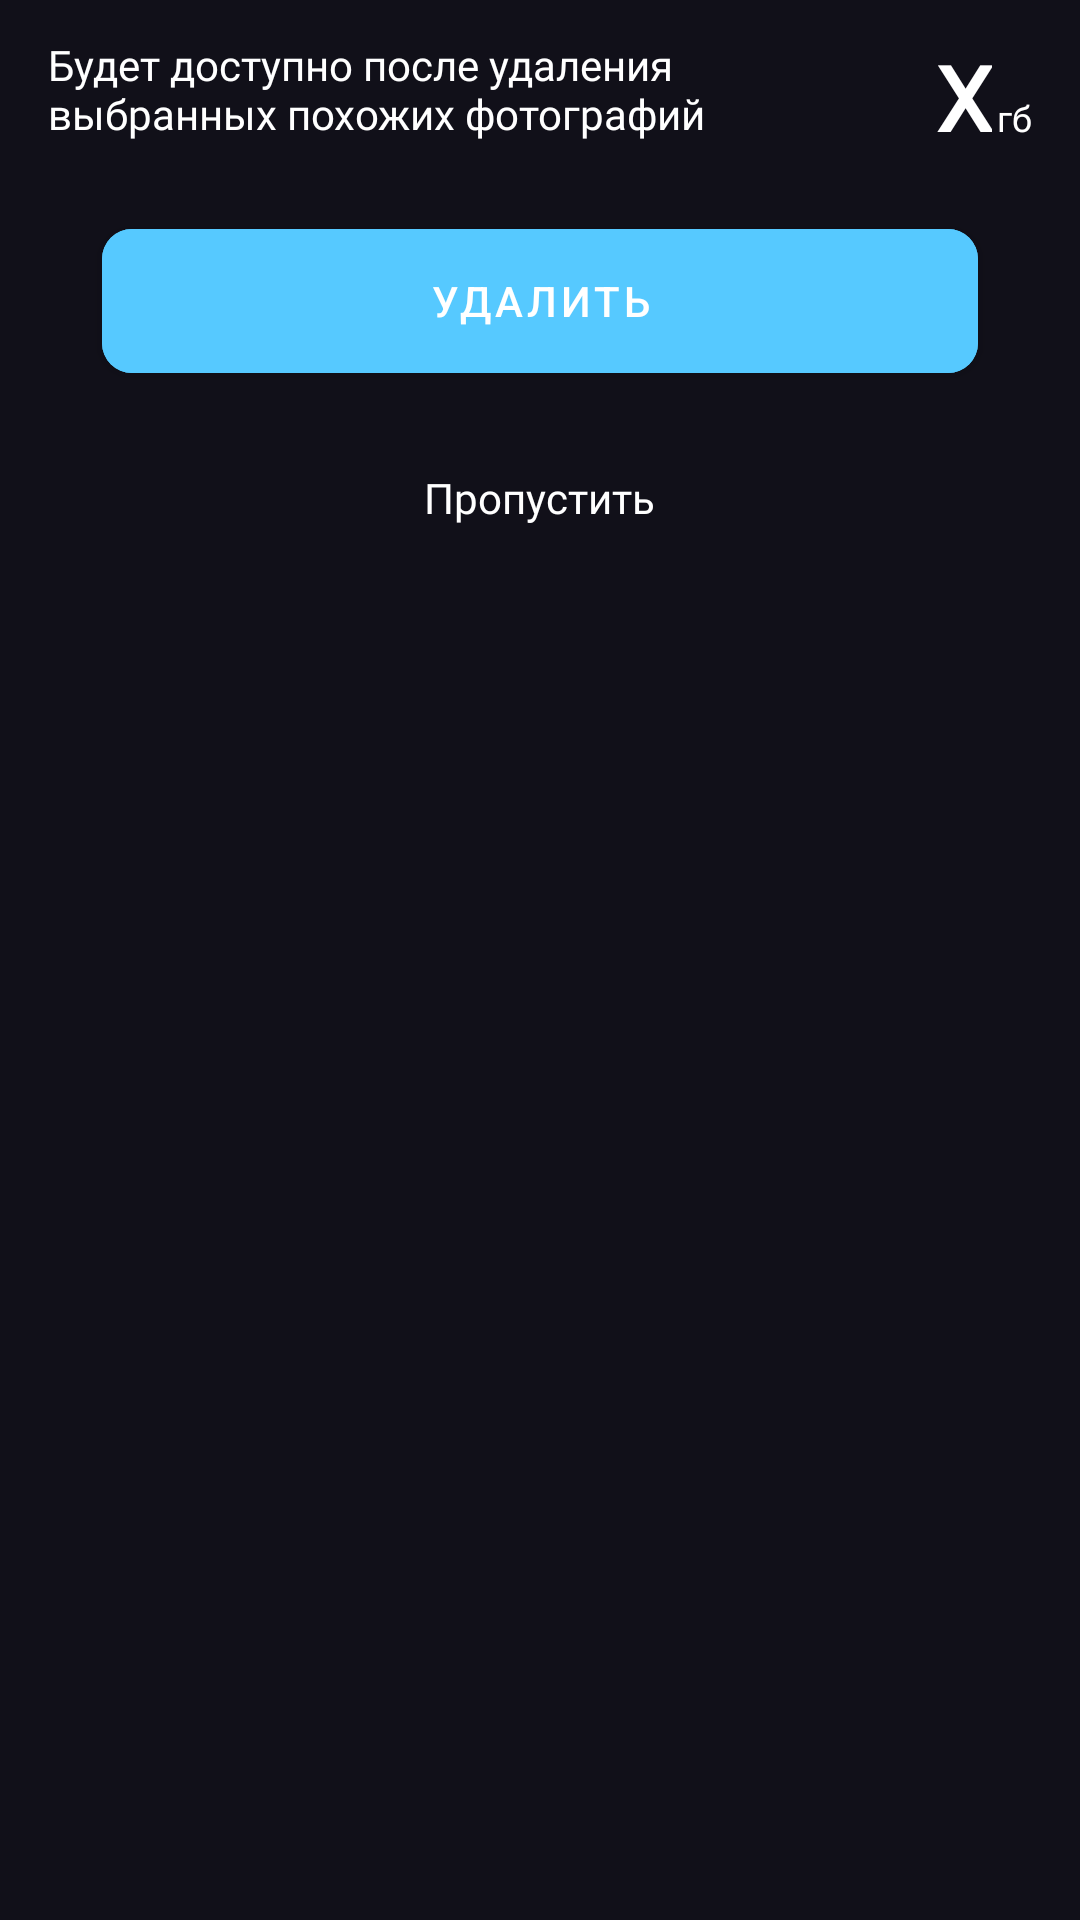

Write the Android layout XML for this screen, with the resource values it uses.
<!-- AndroidManifest.xml: application theme Theme.SimilarPhotos -->
<!-- res/layout/fragment_photos.xml -->
<?xml version="1.0" encoding="utf-8"?>
<FrameLayout xmlns:android="http://schemas.android.com/apk/res/android"
    xmlns:app="http://schemas.android.com/apk/res-auto"
    android:layout_width="match_parent"
    android:layout_height="match_parent"
    xmlns:tools="http://schemas.android.com/tools"
    android:background="@color/baseBlue">

    <androidx.core.widget.NestedScrollView
        android:layout_width="match_parent"
        android:layout_height="match_parent"
        android:paddingHorizontal="16dp"
        android:paddingVertical="12dp">

        <LinearLayout
            android:layout_width="match_parent"
            android:layout_height="match_parent"
            android:orientation="vertical">

            <LinearLayout
                android:layout_width="match_parent"
                android:layout_height="wrap_content"
                android:orientation="horizontal">

                <TextView
                    android:layout_width="0dp"
                    android:layout_height="wrap_content"
                    android:layout_weight="8"
                    android:ellipsize="end"
                    android:fontFamily="@font/roboto_medium"
                    android:maxLines="2"
                    android:text="Будет доступно после удаления выбранных похожих фотографий"
                    android:textColor="@color/white"
                    android:textFontWeight="400"
                    android:textSize="14sp" />

                <LinearLayout
                    android:layout_width="0dp"
                    android:layout_height="wrap_content"
                    android:layout_weight="2">

                    <TextView
                        android:id="@+id/memory_tv"
                        android:layout_width="0dp"
                        android:layout_height="wrap_content"
                        android:layout_weight="4"
                        android:fontFamily="@font/roboto_medium"
                        android:gravity="end"
                        android:text="X"
                        android:textColor="@color/white"
                        android:textFontWeight="700"
                        android:textSize="30sp" />

                    <TextView
                        android:layout_width="0dp"
                        android:layout_height="wrap_content"
                        android:layout_weight="1"
                        android:fontFamily="@font/roboto_medium"
                        android:gravity="end"
                        android:text="гб"
                        android:textColor="@color/white"
                        android:textFontWeight="400"
                        android:textSize="12sp" />

                </LinearLayout>


            </LinearLayout>

            <androidx.recyclerview.widget.RecyclerView
                android:id="@+id/recyclers_rv"
                android:layout_width="match_parent"
                android:layout_height="wrap_content"
                tools:itemCount="3"
                tools:listitem="@layout/item_recycler_with_photos"/>

            <com.google.android.material.button.MaterialButton
                android:id="@+id/delete_photo_button"
                android:layout_width="match_parent"
                android:layout_height="wrap_content"
                android:layout_marginHorizontal="18dp"
                android:layout_marginTop="24dp"
                android:backgroundTint="@color/superLightBlue"
                android:insetTop="0dp"
                android:insetBottom="0dp"
                android:text="Удалить"
                android:textColor="@color/white"
                app:cornerRadius="10dp" />

            <TextView
                android:layout_width="wrap_content"
                android:layout_height="wrap_content"
                android:text="Пропустить"
                android:fontFamily="@font/roboto_medium"
                android:textFontWeight="400"
                android:textSize="14sp"
                android:layout_marginTop="32dp"
                android:textColor="@color/white"
                android:layout_gravity="center_horizontal"/>

        </LinearLayout>

    </androidx.core.widget.NestedScrollView>

</FrameLayout>
<!-- res/layout/item_recycler_with_photos.xml (included above) -->
<?xml version="1.0" encoding="utf-8"?>
<LinearLayout xmlns:android="http://schemas.android.com/apk/res/android"
    android:layout_width="match_parent"
    android:layout_height="wrap_content"
    xmlns:tools="http://schemas.android.com/tools"
    xmlns:app="http://schemas.android.com/apk/res-auto"
    android:orientation="vertical">

    <androidx.recyclerview.widget.RecyclerView
        android:id="@+id/photos_rv"
        android:layout_width="match_parent"
        android:layout_height="wrap_content"
        tools:itemCount="5"
        tools:listitem="@layout/item_photo"/>

    <View
        android:id="@+id/separator"
        android:layout_marginVertical="18dp"
        android:background = "@color/grayBlue"
        android:layout_width="match_parent"
        android:layout_height="1dp"/>

</LinearLayout>
<!-- res/layout/item_photo.xml (included above) -->
<?xml version="1.0" encoding="utf-8"?>
<FrameLayout xmlns:android="http://schemas.android.com/apk/res/android"
    android:layout_width="wrap_content"
    android:layout_height="wrap_content"
    android:padding="5dp"
    xmlns:app="http://schemas.android.com/apk/res-auto">

    <com.google.android.material.card.MaterialCardView
        android:id="@+id/photos_border_cv"
        app:cardCornerRadius="10dp"
        app:cardElevation="0dp"
        app:strokeColor="@color/strokeBlue"
        app:strokeWidth="1dp"
        android:layout_width="wrap_content"
        android:layout_height="wrap_content">

        <com.google.android.material.card.MaterialCardView
            app:strokeWidth="3dp"
            app:strokeColor="@color/strokeDark"
            app:cardCornerRadius="10dp"
            android:layout_width="wrap_content"
            android:layout_height="wrap_content">

            <androidx.constraintlayout.widget.ConstraintLayout
                android:layout_width="wrap_content"
                android:layout_height="wrap_content">

                <ImageView
                    android:id="@+id/photo"
                    android:layout_width="100dp"
                    android:layout_height="100dp"
                    app:layout_constraintTop_toTopOf="parent"
                    app:layout_constraintStart_toStartOf="parent"
                    app:layout_constraintEnd_toEndOf="parent"
                    app:layout_constraintBottom_toBottomOf="parent"/>

                <View
                    android:id="@+id/photo_checker"
                    android:layout_width="100dp"
                    android:layout_height="100dp"
                    android:background="@color/photoChecker"
                    app:layout_constraintTop_toTopOf="parent"
                    app:layout_constraintStart_toStartOf="parent"
                    app:layout_constraintEnd_toEndOf="parent"
                    app:layout_constraintBottom_toBottomOf="parent"/>

                <ImageView
                    android:id="@+id/checkbox"
                    android:layout_width="wrap_content"
                    android:layout_height="wrap_content"
                    android:src="@drawable/ic_checkbox"
                    android:layout_margin="8dp"
                    app:layout_constraintEnd_toEndOf="parent"
                    app:layout_constraintBottom_toBottomOf="parent"/>

            </androidx.constraintlayout.widget.ConstraintLayout>


        </com.google.android.material.card.MaterialCardView>

    </com.google.android.material.card.MaterialCardView>

</FrameLayout>
<!-- resources referenced by this layout -->
<resources>
  <color name="baseBlue">#111019</color>
  <color name="grayBlue">#393B4A</color>
  <color name="photoChecker">#61000000</color>
  <color name="strokeBlue">#3885F9</color>
  <color name="strokeDark">#191724</color>
  <color name="superLightBlue">#56C9FF</color>
  <color name="white">#FFFFFFFF</color>
  <!-- drawable ic_checkbox (drawable) -->
  <vector xmlns:android="http://schemas.android.com/apk/res/android"
      android:width="24dp"
      android:height="24dp"
      android:viewportWidth="24"
      android:viewportHeight="24">
    <path
        android:pathData="M8,4L16,4A4,4 0,0 1,20 8L20,16A4,4 0,0 1,16 20L8,20A4,4 0,0 1,4 16L4,8A4,4 0,0 1,8 4z"
        android:strokeWidth="2"
        android:fillColor="#00000000"
        android:strokeColor="#3885F9"/>
    <path
        android:pathData="M10.683,15.143L7.86,11.968C7.599,11.674 7.875,11.219 8.256,11.314L10.808,11.952C10.929,11.982 11.057,11.954 11.155,11.876L15.769,8.185C16.141,7.887 16.628,8.371 16.333,8.745L11.296,15.125C11.142,15.321 10.848,15.329 10.683,15.143Z"
        android:fillColor="#3885F9"/>
  </vector>
  <style name="Theme.SimilarPhotos" parent="Theme.MaterialComponents.DayNight.NoActionBar">
          
          <item name="colorPrimary">@color/baseBlue</item>
          <item name="colorPrimaryVariant">@color/baseBlue</item>
          <item name="colorOnPrimary">@color/baseBlue</item>
          
          <item name="colorSecondary">@color/baseBlue</item>
          <item name="colorSecondaryVariant">@color/baseBlue</item>
          <item name="colorOnSecondary">@color/black</item>
          
          <item name="android:statusBarColor">?attr/colorPrimaryVariant</item>
          <item name="android:navigationBarColor">?attr/colorPrimary</item>.
          
      </style>
  <color name="black">#FF000000</color>
</resources>
